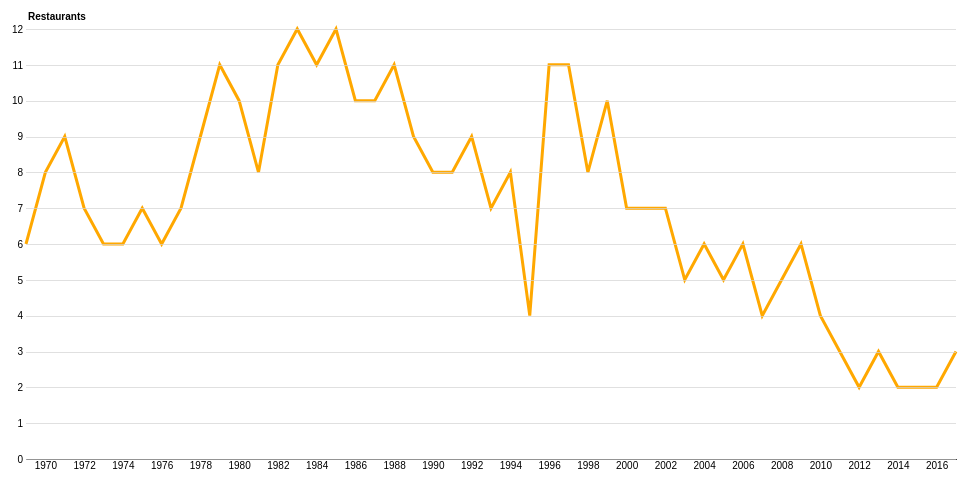
D3 v4 page, settled after 360 driven frames (6 s of simulated time); the page loaded 1 data file(s).


    var margin = {top: 50, left: 50, right: 20, bottom: 20},
        width = 1000 - margin.left - margin.right,
        height = 500 - margin.top - margin.bottom;

    var gsvg = d3.select("#g-line")
                  .append("svg")
                  .attr("width", width + margin.left + margin.right)
                  .attr("height", height + margin.top + margin.bottom)
                  .append("g")
                  .attr("transform", "translate(" + margin.left + "," + margin.top + ")");

    var x = d3.scaleLinear().range([0, width]),
        y = d3.scaleLinear().range([height, 0]);


    var line = d3.line().x(function(d){return x(d.Year); })
                        .y(function(d){return y(d.Number); });

    var tooltip = d3.select("body")
                    .append("div")
                    .style("position", "absolute")
                    .style("z-index", "10")
                    .style("visibility", "hidden")
                    .style("color", "#2F2F2F")
                    .style("padding", "8px")
                    .style("background-color", "rgba(253, 253, 253, 0.7)")
                    .style("border-style", "solid")
                    .style("border-width", "1px")
                    .style("border-color", "#C5C5C5")
                    .style("font-size", "12px")
                    .style("font-family", "'Roboto', sans-serif")
                    .text("tooltip");

    d3.queue()
        .defer(d3.csv, "g-number.csv")
        .await(ready);

    function ready(error, gData){
        if (error) throw error;

        // console.log(gtownData)

        // gData.forEach(function(d){
        //     d.year = d.Year;
        //     d.number = +d.Number;
        // });

        // console.log(gData.length);

        x.domain([1969,2017]);
        y.domain([0,12]);

        gsvg.append("path")
            .data([gData])
            // .enter().append("path")
            .attr("class","line")
            .attr("d", line);

        //For tooltips
        var focus = gsvg.append("g")
                    .attr("class", "focus")
                    .style("display","none");

        focus.append("line")
            .attr("class","x-hover-line hover-line")
            .attr("y1", "0")
            .attr("y2", height);

        focus.append("line")
            .attr("class", "y-hover-line hover-line")
            .attr("x1", width)
            .attr("x2", width);

        focus.append("circle")
            .attr("r", 7.5);

        focus.append("text")
            .attr("class", "focusText")
            .attr("x",15)
            .attr("dy", ".15em");

        gsvg.append("rect")
            // .attr("transform", "translate(" + margin.left + "," + margin.top + ")")
            .attr("class", "overlay")
            .attr("width", width)
            .attr("height", height)
            .on("mouseover", function(){focus.style("display", null); })
            .on("mouseout", function(){focus.style("display", "none"); })
            .on("mousemove", mousemove);

        var bisectDate = d3.bisector(function(d) { return d.Year; }).left;

        // console.log(gData[1].Year)

        function mousemove() {
          var x0 = x.invert(d3.mouse(this)[0]),
              i = bisectDate(gData, x0, 1),
              d0 = gData[i - 1],
              d1 = gData[i],
              d = x0 - d0.Year > d1.Year - x0 ? d1 : d0;
          focus.attr("transform", "translate(" + x(d.Year) + "," + y(d.Number) + ")");
          focus.select("text").html(function() { return d.Number + " Very Best Restaurants"; });
          focus.select(".x-hover-line").attr("y2", height - y(d.Number));
          focus.select(".y-hover-line").attr("x2", width + width);
        };

        gsvg.append("g")
            .attr("class","xaxis")
            .attr("transform", "translate(0," + height + ")" )
            .call(d3.axisBottom(x)
                .ticks(20)
                .tickFormat(d3.format(""))
                .tickSize([0]));

        gsvg.append("g")
            .attr("class","yaxis")
            .call(d3.axisLeft(y)
                    .tickSize(-width))
            .append("text")
            .attr("x",2)
            .attr("y", y(y.ticks().pop())+0.5)
            .attr("dy", "-1em")
            .attr("fill", "#000")
            .attr("font-weight", "bold")
            .attr("text-anchor","start")
            .text("Restaurants");
    };


    

### data: g-number.csv, 366 bytes — head not shown